Run: headless pygame with SDL's dummy video driver; simulated clock (each Clock.tick advances the game by its frame time, no real sleeping); random seed 0; keys injected as events and as key.get_pressed() state; mouse plan: one left click at the window centre at the start of phase 2, then a move to the lower-right quarter at the start of phase 3.
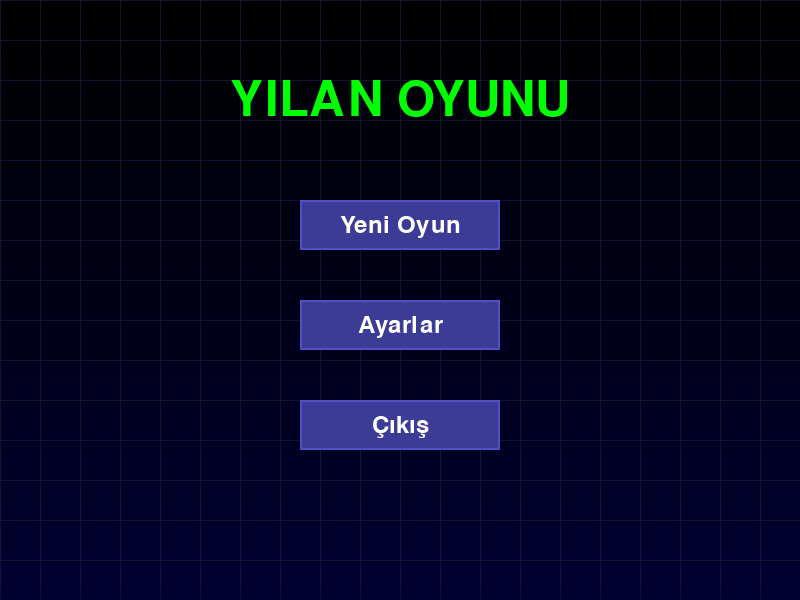
Frame 1 of 4 · flips 1–60 · no input
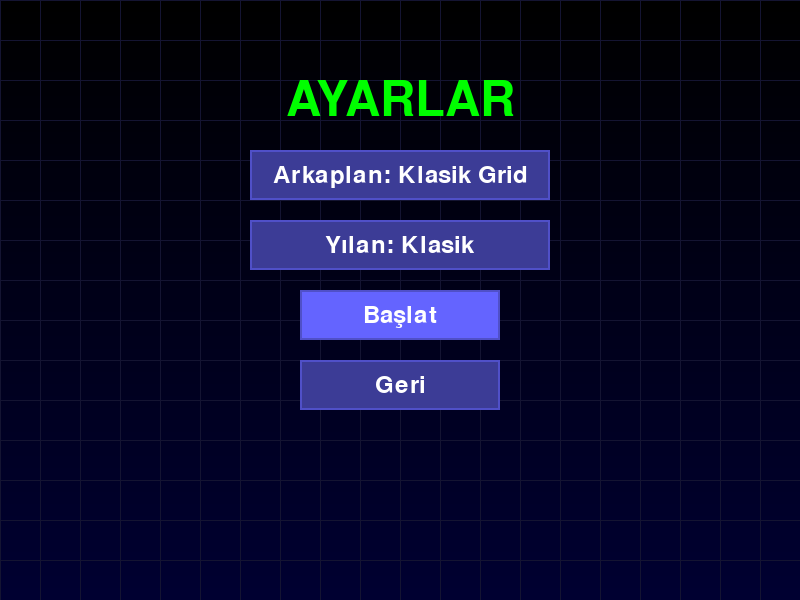
Frame 2 of 4 · flips 61–180 · clicked the window centre · tapped SPACE, RETURN · held RIGHT (→), D
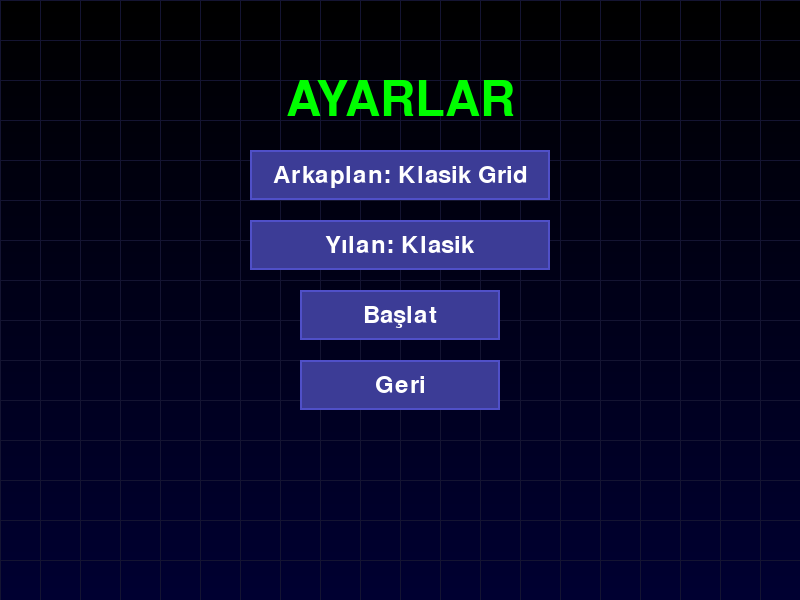
Frame 3 of 4 · flips 181–300 · moved the mouse to the lower-right quarter · held DOWN (↓), S
Frame 4 of 4 · flips 301–420 · held LEFT (←), A, UP (↑), W · screen unchanged from frame 3, image omitted

The pygame program that drew these frames:

import pygame
import random
import math
import time

# Renk sabitleri
class Renkler:
    SIYAH = (0, 0, 0)
    BEYAZ = (255, 255, 255)
    KIRMIZI = (255, 0, 0)
    YESIL = (0, 255, 0)
    ALTIN = (255, 215, 0)

class YemTipi:
    ELMA = 1      # Normal elma: +1 uzunluk, +10 puan
    ALTIN = 2     # Altın elma: +2 uzunluk, +30 puan

class Yilan:
    def __init__(self, tema_adi='Klasik'):
        self.boyut = 20
        self.hiz = 20
        self.pozisyonlar = [(300, 300)]
        self.yon = [self.hiz, 0]
        self.uzunluk = 1
        self.tema_adi = tema_adi
        self.renkler = [(0, 255, 0)]  # Başlangıç rengi
        self.renk_indeks = 0  # Gökkuşağı teması için

    def yeni_parca_rengi(self):
        if self.tema_adi == 'Klasik':
            # Yeşil tonlarında rastgele renk
            g = random.randint(150, 255)
            return (0, g, 0)
        
        elif self.tema_adi == 'Gökkuşağı':
            # Gökkuşağı renkleri
            renkler = [
                (255, 0, 0),    # Kırmızı
                (255, 127, 0),  # Turuncu
                (255, 255, 0),  # Sarı
                (0, 255, 0),    # Yeşil
                (0, 0, 255),    # Mavi
                (75, 0, 130),   # İndigo
                (148, 0, 211)   # Mor
            ]
            self.renk_indeks = (self.renk_indeks + 1) % len(renkler)
            return renkler[self.renk_indeks]
        
        elif self.tema_adi == 'Altın':
            # Altın tonları
            parlaklik = random.randint(200, 255)
            return (parlaklik, int(parlaklik * 0.85), 0)  # Altın efekti
        
        return (0, 255, 0)  # Varsayılan renk

    def hareket(self):
        yeni_x = self.pozisyonlar[0][0] + self.yon[0]
        yeni_y = self.pozisyonlar[0][1] + self.yon[1]
        self.pozisyonlar.insert(0, (yeni_x, yeni_y))
        
        if len(self.pozisyonlar) > len(self.renkler):
            self.renkler.append(self.yeni_parca_rengi())
        
        if len(self.pozisyonlar) > self.uzunluk:
            self.pozisyonlar.pop()
            self.renkler.pop()

    def yon_degistir(self, yeni_yon):
        if (yeni_yon[0] != -self.yon[0]) or (yeni_yon[1] != -self.yon[1]):
            self.yon = yeni_yon

class Yem:
    def __init__(self, genislik, yukseklik):
        self.boyut = 20
        self.genislik = genislik
        self.yukseklik = yukseklik
        self.tip = YemTipi.ELMA
        self.yeni_konum()

    def yeni_konum(self):
        self.x = random.randrange(0, self.genislik, self.boyut)
        self.y = random.randrange(0, self.yukseklik, self.boyut)
        self.tip = random.choices(
            [YemTipi.ELMA, YemTipi.ALTIN],
            weights=[80, 20]  # %80 normal elma, %20 altın elma
        )[0]

    def ciz(self, ekran):
        if self.tip == YemTipi.ELMA:
            pygame.draw.circle(ekran, Renkler.KIRMIZI, 
                             (self.x + self.boyut//2, self.y + self.boyut//2), 
                             self.boyut//2 - 2)
        else:  # ALTIN
            pygame.draw.circle(ekran, Renkler.ALTIN, 
                             (self.x + self.boyut//2, self.y + self.boyut//2), 
                             self.boyut//2 - 2)

class MenuDurum:
    ANA_MENU = 0
    AYARLAR = 1
    OYUN = 2
    OYUN_SONU = 3

class Tema:
    def __init__(self):
        self.arkaplan_temalar = {
            'Klasik Grid': {
                'isim': 'Klasik Grid',
                'tip': 'grid',
                'renk1': (0, 0, 50),  # Koyu mavi
                'renk2': (20, 20, 50)  # Grid çizgi rengi
            },
            'Gece Modu': {
                'isim': 'Gece Modu',
                'tip': 'gradient',
                'renk1': (20, 0, 30),  # Koyu mor
                'renk2': (60, 0, 90)   # Açık mor
            },
            'Matrix': {
                'isim': 'Matrix',
                'tip': 'grid',
                'renk1': (0, 20, 0),   # Koyu yeşil
                'renk2': (0, 50, 0)    # Açık yeşil
            }
        }
        
        self.yilan_temalar = {
            'Klasik': {
                'isim': 'Klasik',
                'kafa_renk': (0, 200, 0),
                'govde_renk': (0, 255, 0)
            },
            'Gökkuşağı': {
                'isim': 'Gökkuşağı',
                'kafa_renk': (255, 0, 0),
                'govde_renk': 'rainbow'
            },
            'Altın': {
                'isim': 'Altın',
                'kafa_renk': (255, 215, 0),
                'govde_renk': (255, 200, 0)
            }
        }
        
        self.secili_arkaplan = 'Klasik Grid'
        self.secili_yilan = 'Klasik'

class Oyun:
    def __init__(self):
        pygame.init()
        self.genislik = 800
        self.yukseklik = 600
        self.ekran = pygame.display.set_mode((self.genislik, self.yukseklik))
        pygame.display.set_caption("Yılan Oyunu")
        self.saat = pygame.time.Clock()
        self.font = pygame.font.Font(None, 36)
        self.buyuk_font = pygame.font.Font(None, 72)
        self.grid_boyut = 40
        self.tema = Tema()
        self.menu_durum = MenuDurum.ANA_MENU
        self.butonlar = []
        self.buton_olustur()

    def buton_olustur(self):
        # Ana menü butonları
        self.ana_menu_butonlar = [
            {'text': 'Yeni Oyun', 'rect': pygame.Rect(300, 200, 200, 50)},
            {'text': 'Ayarlar', 'rect': pygame.Rect(300, 300, 200, 50)},
            {'text': 'Çıkış', 'rect': pygame.Rect(300, 400, 200, 50)}
        ]
        
        # Ayarlar menüsü butonları
        self.ayarlar_butonlar = [
            {'text': 'Arkaplan: ' + self.tema.secili_arkaplan, 
             'rect': pygame.Rect(250, 150, 300, 50), 'tip': 'arkaplan'},
            {'text': 'Yılan: ' + self.tema.secili_yilan,
             'rect': pygame.Rect(250, 220, 300, 50), 'tip': 'yilan'},
            {'text': 'Başlat', 'rect': pygame.Rect(300, 290, 200, 50), 'tip': 'baslat'},
            {'text': 'Geri', 'rect': pygame.Rect(300, 360, 200, 50)}
        ]

    def buton_ciz(self, buton, secili=False):
        renk = (100, 100, 255) if secili else (60, 60, 150)
        pygame.draw.rect(self.ekran, renk, buton['rect'])
        pygame.draw.rect(self.ekran, (80, 80, 200), buton['rect'], 2)
        
        text = self.font.render(buton['text'], True, (255, 255, 255))
        text_rect = text.get_rect(center=buton['rect'].center)
        self.ekran.blit(text, text_rect)

    def ana_menu_ciz(self):
        # Başlık
        baslik = self.buyuk_font.render('YILAN OYUNU', True, (0, 255, 0))
        baslik_rect = baslik.get_rect(center=(self.genislik//2, 100))
        self.ekran.blit(baslik, baslik_rect)
        
        # Butonlar
        for buton in self.ana_menu_butonlar:
            self.buton_ciz(buton)

    def ayarlar_menu_ciz(self):
        # Başlık
        baslik = self.buyuk_font.render('AYARLAR', True, (0, 255, 0))
        baslik_rect = baslik.get_rect(center=(self.genislik//2, 100))
        self.ekran.blit(baslik, baslik_rect)
        
        # Butonlar
        for buton in self.ayarlar_butonlar:
            self.buton_ciz(buton)

    def menu_kontrol(self):
        while self.menu_durum != MenuDurum.OYUN:
            for event in pygame.event.get():
                if event.type == pygame.QUIT:
                    return False
                if event.type == pygame.MOUSEBUTTONDOWN:
                    pos = pygame.mouse.get_pos()
                    if self.menu_durum == MenuDurum.ANA_MENU:
                        for i, buton in enumerate(self.ana_menu_butonlar):
                            if buton['rect'].collidepoint(pos):
                                if i == 0:  # Yeni Oyun
                                    self.menu_durum = MenuDurum.OYUN
                                    self.oyunu_baslat()
                                    return True
                                elif i == 1:  # Ayarlar
                                    self.menu_durum = MenuDurum.AYARLAR
                                elif i == 2:  # Çıkış
                                    return False
                    
                    elif self.menu_durum == MenuDurum.AYARLAR:
                        for i, buton in enumerate(self.ayarlar_butonlar):
                            if buton['rect'].collidepoint(pos):
                                if buton['tip'] == 'arkaplan':
                                    # Arkaplan temasını değiştir
                                    temalar = list(self.tema.arkaplan_temalar.keys())
                                    curr_idx = temalar.index(self.tema.secili_arkaplan)
                                    self.tema.secili_arkaplan = temalar[(curr_idx + 1) % len(temalar)]
                                    buton['text'] = 'Arkaplan: ' + self.tema.secili_arkaplan
                                elif buton['tip'] == 'yilan':
                                    # Yılan temasını değiştir
                                    temalar = list(self.tema.yilan_temalar.keys())
                                    curr_idx = temalar.index(self.tema.secili_yilan)
                                    self.tema.secili_yilan = temalar[(curr_idx + 1) % len(temalar)]
                                    buton['text'] = 'Yılan: ' + self.tema.secili_yilan
                                elif buton['tip'] == 'baslat':  # Yeni eklenen başlat butonu
                                    self.menu_durum = MenuDurum.OYUN
                                    self.oyunu_baslat()
                                    return True
                                elif i == 3:  # Geri
                                    self.menu_durum = MenuDurum.ANA_MENU

                # Fare üzerinde hover efekti için
                pos = pygame.mouse.get_pos()
                if self.menu_durum == MenuDurum.ANA_MENU:
                    butonlar = self.ana_menu_butonlar
                else:
                    butonlar = self.ayarlar_butonlar

            self.arkaplan_ciz()
            if self.menu_durum == MenuDurum.ANA_MENU:
                self.ana_menu_ciz()
            elif self.menu_durum == MenuDurum.AYARLAR:
                self.ayarlar_menu_ciz()
            
            # Hover efekti
            pos = pygame.mouse.get_pos()
            if self.menu_durum == MenuDurum.ANA_MENU:
                for buton in self.ana_menu_butonlar:
                    self.buton_ciz(buton, buton['rect'].collidepoint(pos))
            else:
                for buton in self.ayarlar_butonlar:
                    self.buton_ciz(buton, buton['rect'].collidepoint(pos))
            
            pygame.display.flip()
            self.saat.tick(60)
        
        return True

    def arkaplan_ciz(self):
        # Gradient arkaplan
        for y in range(self.yukseklik):
            renk_deger = int((y / self.yukseklik) * 50)  # 0-50 arası koyu mavi tonu
            pygame.draw.line(self.ekran, (0, 0, renk_deger), 
                           (0, y), (self.genislik, y))

        # Grid çizgileri
        for x in range(0, self.genislik, self.grid_boyut):
            pygame.draw.line(self.ekran, (20, 20, 50), 
                           (x, 0), (x, self.yukseklik), 1)
        for y in range(0, self.yukseklik, self.grid_boyut):
            pygame.draw.line(self.ekran, (20, 20, 50), 
                           (0, y), (self.genislik, y), 1)

    def oyunu_baslat(self):
        self.yilan = Yilan(self.tema.secili_yilan)
        self.yem = Yem(self.genislik, self.yukseklik)
        self.skor = 0
        self.oyun_devam = True

    def skor_goster(self):
        skor_text = self.font.render(f'Skor: {self.skor}', True, Renkler.BEYAZ)
        self.ekran.blit(skor_text, (10, 10))

    def calistir(self):
        while True:
            if not self.menu_kontrol():
                break
            
            while self.oyun_devam:
                for event in pygame.event.get():
                    if event.type == pygame.QUIT:
                        return
                    if event.type == pygame.KEYDOWN:
                        if event.key == pygame.K_UP:
                            self.yilan.yon_degistir([0, -self.yilan.hiz])
                        elif event.key == pygame.K_DOWN:
                            self.yilan.yon_degistir([0, self.yilan.hiz])
                        elif event.key == pygame.K_LEFT:
                            self.yilan.yon_degistir([-self.yilan.hiz, 0])
                        elif event.key == pygame.K_RIGHT:
                            self.yilan.yon_degistir([self.yilan.hiz, 0])

                self.yilan.hareket()

                # Sınır kontrolü
                x, y = self.yilan.pozisyonlar[0]
                if x < 0 or x >= self.genislik or y < 0 or y >= self.yukseklik:
                    self.oyun_devam = False
                    continue

                # Kendine çarpma kontrolü
                if self.yilan.pozisyonlar[0] in self.yilan.pozisyonlar[1:]:
                    self.oyun_devam = False
                    continue

                # Yem yeme kontrolü
                if (self.yilan.pozisyonlar[0][0] == self.yem.x and 
                    self.yilan.pozisyonlar[0][1] == self.yem.y):
                    if self.yem.tip == YemTipi.ELMA:
                        self.yilan.uzunluk += 1
                        self.skor += 10
                    else:  # ALTIN
                        self.yilan.uzunluk += 2
                        self.skor += 30
                    self.yem.yeni_konum()

                # Çizim
                self.arkaplan_ciz()
                
                # Yılanı çiz - özel efektlerle
                for i, (pos, renk) in enumerate(zip(self.yilan.pozisyonlar, self.yilan.renkler)):
                    # Yılan kafası
                    if i == 0:
                        # Kafa için özel efekt
                        if self.tema.secili_yilan == 'Altın':
                            # Altın parıltısı efekti
                            parlaklik = abs(math.sin(time.time() * 5)) * 55 + 200
                            kafa_renk = (parlaklik, parlaklik * 0.85, 0)
                        else:
                            kafa_renk = renk
                        
                        pygame.draw.circle(self.ekran, kafa_renk,
                                        (pos[0] + self.yilan.boyut//2,
                                         pos[1] + self.yilan.boyut//2),
                                        self.yilan.boyut//2)
                        
                        # Gözler
                        goz_renk = (0, 0, 0) if self.tema.secili_yilan != 'Altın' else (50, 0, 0)
                        goz_boyut = 3
                        goz_offset = 4
                        
                        # Yön bazlı göz pozisyonları
                        if self.yilan.yon[0] > 0:  # Sağa
                            goz_x = pos[0] + self.yilan.boyut - goz_offset
                            goz_y1 = pos[1] + goz_offset
                            goz_y2 = pos[1] + self.yilan.boyut - goz_offset
                        elif self.yilan.yon[0] < 0:  # Sola
                            goz_x = pos[0] + goz_offset
                            goz_y1 = pos[1] + goz_offset
                            goz_y2 = pos[1] + self.yilan.boyut - goz_offset
                        elif self.yilan.yon[1] < 0:  # Yukarı
                            goz_y = pos[1] + goz_offset
                            goz_x1 = pos[0] + goz_offset
                            goz_x2 = pos[0] + self.yilan.boyut - goz_offset
                        else:  # Aşağı
                            goz_y = pos[1] + self.yilan.boyut - goz_offset
                            goz_x1 = pos[0] + goz_offset
                            goz_x2 = pos[0] + self.yilan.boyut - goz_offset
                        
                        if self.yilan.yon[0] != 0:  # Yatay hareket
                            pygame.draw.circle(self.ekran, goz_renk, (goz_x, goz_y1), goz_boyut)
                            pygame.draw.circle(self.ekran, goz_renk, (goz_x, goz_y2), goz_boyut)
                        else:  # Dikey hareket
                            pygame.draw.circle(self.ekran, goz_renk, (goz_x1, goz_y), goz_boyut)
                            pygame.draw.circle(self.ekran, goz_renk, (goz_x2, goz_y), goz_boyut)
                    
                    else:  # Yılan gövdesi
                        pygame.draw.circle(self.ekran, renk,
                                        (pos[0] + self.yilan.boyut//2,
                                         pos[1] + self.yilan.boyut//2),
                                        self.yilan.boyut//2)
                
                # Yemi çiz
                self.yem.ciz(self.ekran)
                
                self.skor_goster()
                pygame.display.flip()
                self.saat.tick(10)

            self.menu_durum = MenuDurum.ANA_MENU

        pygame.quit()

if __name__ == "__main__":
    oyun = Oyun()
    oyun.calistir() 
